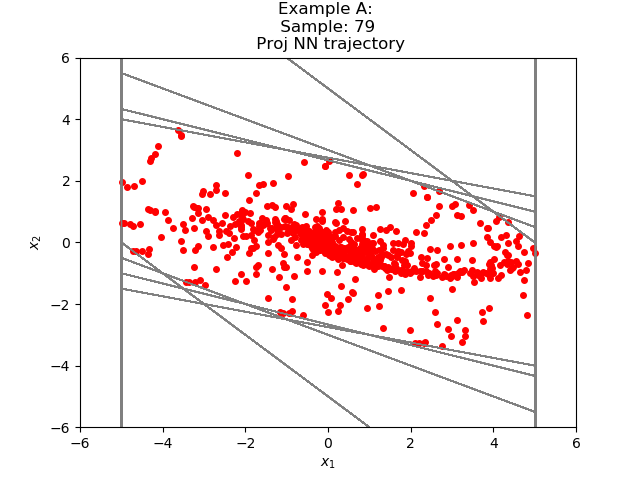

The table this chart was drawn from, first rows:
2.369370438536273049e+00, 5.725316098028789824e-01
2.941902041435241699e+00, -1.310033202171325684e-01
2.810898840427398682e+00, -5.282120704650878906e-01
2.282686710357666016e+00, -6.809807419776916504e-01
1.601705968379974365e+00, -6.623693406581878662e-01
9.393366575241088867e-01, -5.479963868856430054e-01
3.913402557373046875e-01, -3.970321565866470337e-01
-5.691885948181152344e-03, -2.183931618928909302e-01
-2.240850478410720825e-01, -6.341612339019775391e-02
-2.875011712312698364e-01, 2.218927443027496338e-02
